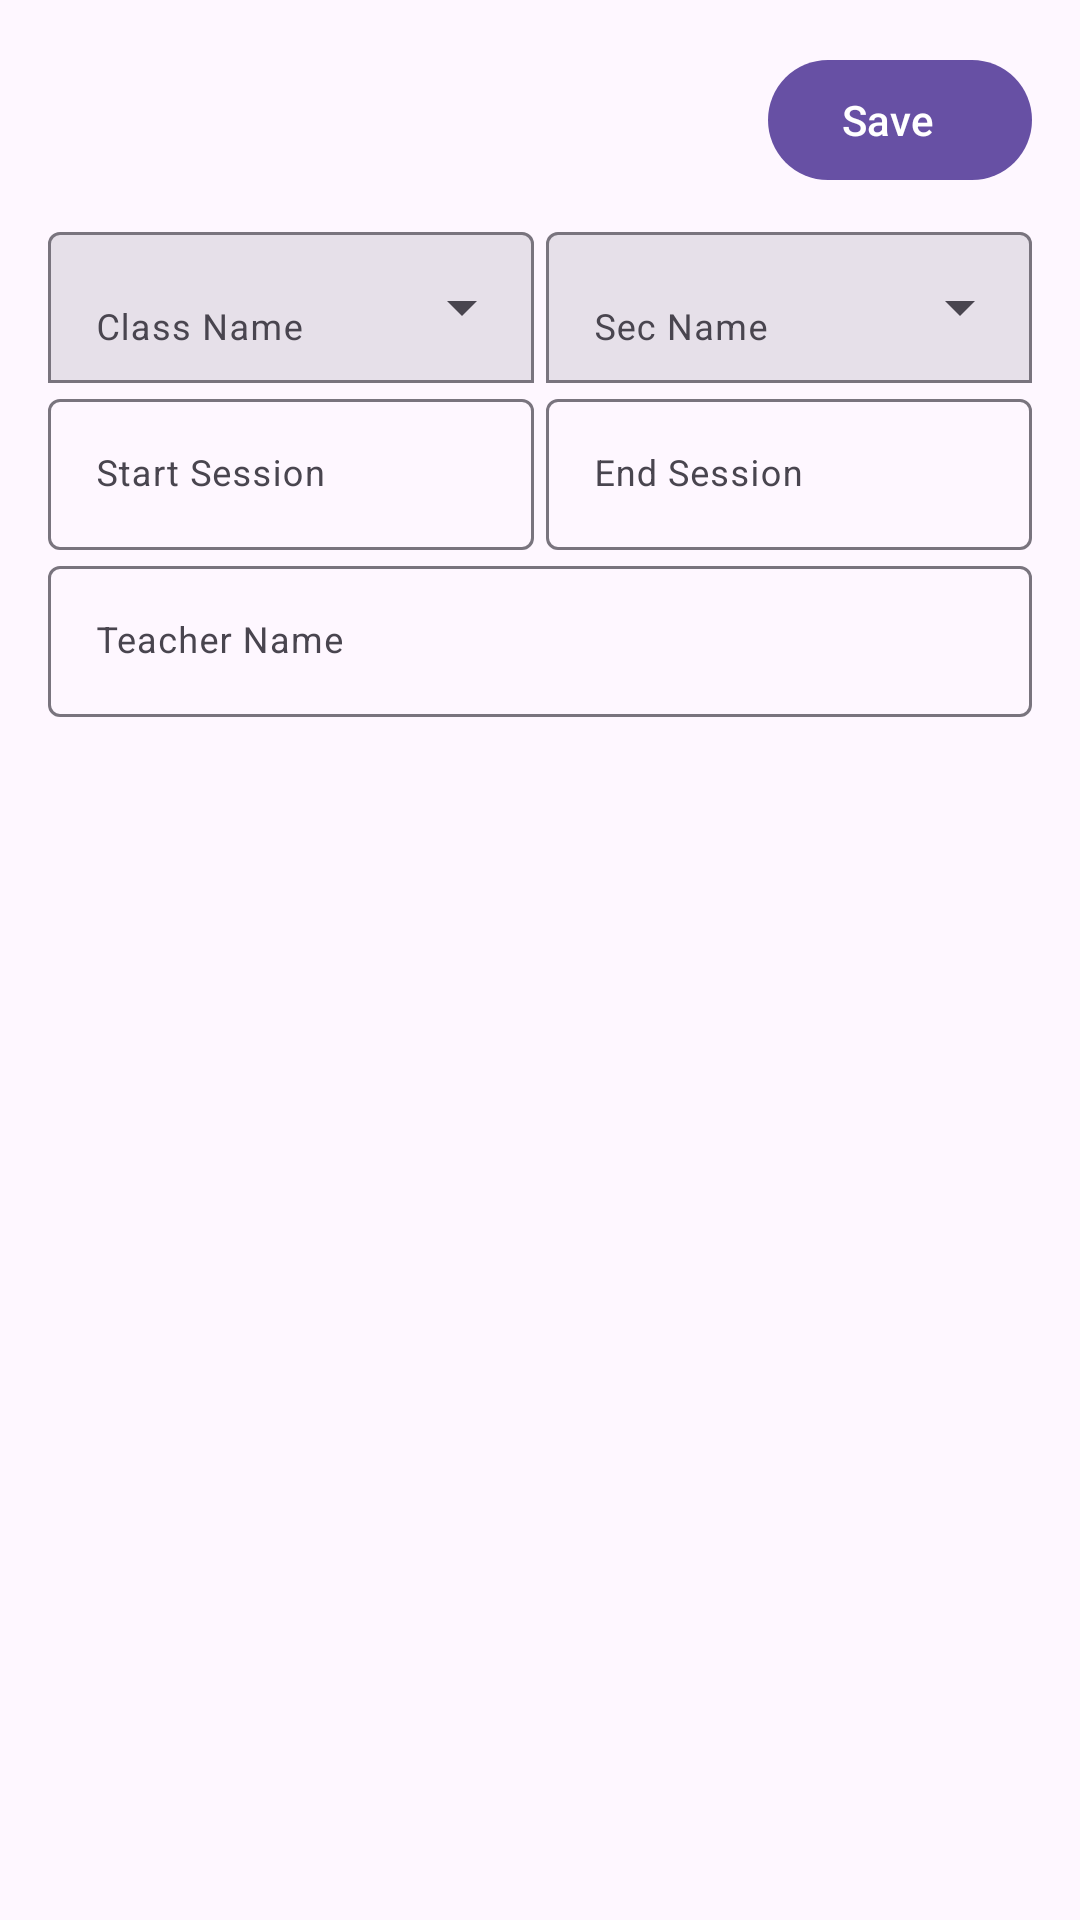

This screen was rendered from an Android layout file. Write that file and the resources it references.
<!-- AndroidManifest.xml: application theme Theme.RollCall -->
<!-- res/layout/fragment_class_form.xml -->
<?xml version="1.0" encoding="utf-8"?>
<ScrollView xmlns:android="http://schemas.android.com/apk/res/android"
    xmlns:app="http://schemas.android.com/apk/res-auto"
    android:id="@+id/class_form_scroll"
    android:layout_width="match_parent"
    android:layout_height="match_parent"
    android:padding="16dp">

    <LinearLayout
        android:id="@+id/class_form_container"
        android:layout_width="match_parent"
        android:layout_height="wrap_content"
        android:gravity="center_horizontal"
        android:orientation="vertical"
        android:paddingBottom="24dp">

        
        <com.google.android.material.button.MaterialButton
            android:id="@+id/save_class_button"
            style="@style/Widget.Material3.Button.Icon"
            android:layout_width="wrap_content"
            android:layout_height="wrap_content"
            android:text="Save"
            android:layout_marginBottom="8dp"
            android:layout_gravity="end"
            android:elevation="8dp"
            />

        <LinearLayout
            android:layout_width="match_parent"
            android:layout_height="wrap_content"
            android:orientation="horizontal"

            android:weightSum="2">


            <com.google.android.material.textfield.TextInputLayout
                android:id="@+id/class_name_layout"
                style="@style/Widget.Material3.TextInputLayout.FilledBox.ExposedDropdownMenu"
                android:layout_width="0dp"
                android:layout_height="wrap_content"
                android:layout_marginEnd="2dp"
                android:layout_weight="1"

                android:hint="Class Name"
                app:boxBackgroundMode="outline">

                <AutoCompleteTextView
                    android:id="@+id/class_name_input"
                    android:layout_width="match_parent"
                    android:layout_height="wrap_content"
                    android:textSize="12sp"
                    android:inputType="textCapWords"
                    app:simpleItems="@array/class_items" />
            </com.google.android.material.textfield.TextInputLayout>

            <com.google.android.material.textfield.TextInputLayout
                android:id="@+id/class_sec_layout"
                style="@style/Widget.Material3.TextInputLayout.FilledBox.ExposedDropdownMenu"
                android:layout_width="0dp"
                android:layout_height="wrap_content"
                android:layout_marginStart="2dp"
                android:layout_weight="1"
                android:hint="Sec Name"
                app:boxBackgroundMode="outline">

                <AutoCompleteTextView
                    android:id="@+id/class_sec_input"
                    android:layout_width="match_parent"
                    android:layout_height="wrap_content"
                    android:inputType="textCapWords"
                    android:textSize="12sp"
                    app:simpleItems="@array/sec_items" />
            </com.google.android.material.textfield.TextInputLayout>
        </LinearLayout>

        <LinearLayout
            android:layout_width="match_parent"
            android:layout_height="wrap_content">

            
            <com.google.android.material.textfield.TextInputLayout
                android:id="@+id/start_date_layout"
                style="@style/Widget.Material3.TextInputLayout.OutlinedBox"
                android:layout_width="0dp"
                android:layout_height="wrap_content"
                android:layout_marginEnd="2dp"
                android:layout_weight="1"
                android:hint="Start Session"
                app:endIconMode="custom">

                <com.google.android.material.textfield.TextInputEditText
                    android:id="@+id/start_date_input"
                    android:layout_width="match_parent"
                    android:layout_height="wrap_content"
                    android:clickable="true"
                    android:focusable="false"
                    android:inputType="none"
                    android:textSize="12sp" />
            </com.google.android.material.textfield.TextInputLayout>

            
            <com.google.android.material.textfield.TextInputLayout
                android:id="@+id/end_date_layout"
                style="@style/Widget.Material3.TextInputLayout.OutlinedBox"
                android:layout_width="0dp"
                android:layout_height="wrap_content"
                android:layout_marginStart="2dp"
                android:layout_weight="1"
                android:hint="End Session"
                app:endIconMode="custom">

                <com.google.android.material.textfield.TextInputEditText
                    android:id="@+id/end_date_input"
                    android:layout_width="match_parent"
                    android:layout_height="wrap_content"
                    android:clickable="true"
                    android:focusable="false"
                    android:inputType="none"
                    android:textSize="12sp" />
            </com.google.android.material.textfield.TextInputLayout>


        </LinearLayout>


        
        <com.google.android.material.textfield.TextInputLayout
            android:id="@+id/teacher_name_layout"
            style="@style/Widget.Material3.TextInputLayout.OutlinedBox"
            android:layout_width="match_parent"
            android:layout_height="wrap_content"
            android:hint="Teacher Name">

            <com.google.android.material.textfield.TextInputEditText
                android:id="@+id/teacher_name_input"
                android:layout_width="match_parent"
                android:layout_height="wrap_content"
                android:textSize="12sp"
                android:inputType="textCapWords" />
        </com.google.android.material.textfield.TextInputLayout>


    </LinearLayout>
</ScrollView>
<!-- resources referenced by this layout -->
<resources>
  <string-array name="class_items">
          <item>One</item>
          <item>2nd</item>
          <item>3rd</item>
          <item>4th</item>
          <item>5th</item>
          <item>6th</item>
          <item>7th</item>
          <item>8th</item>
          <item>9th</item>
          <item>10th</item>
  
      </string-array>
  <string-array name="sec_items">
          <item>--None--</item>
          <item>A</item>
          <item>B</item>
          <item>Green</item>
          <item>Blue</item>
          <item>Red</item>
  
      </string-array>
  <style name="Theme.RollCall" parent="Base.Theme.RollCall" />
  <style name="Base.Theme.RollCall" parent="Theme.Material3.DayNight.NoActionBar">
          
          
      </style>
</resources>
